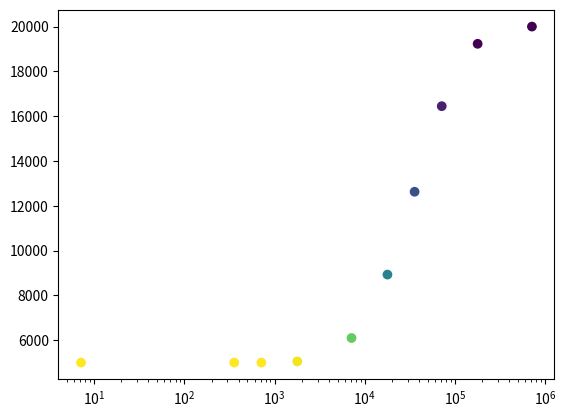

Source code (Python): (Note: this script raises an exception after producing the figure.)
import numpy as np
from matplotlib import pyplot as plt, colors
import pandas as pd

#Cs - w1=5KHz
amplitudes = np.array([8.00, 7.99, 7.98, 7.87, 6.64, 4.81, 3.62, 2.78, 2.28, 2.03])
freq = np.array([5000, 5000, 5000, 5050, 6097, 8928, 12626, 16447, 19231, 20000])
CQ = np.array([100, 5000, 10000, 25000, 100000, 250000,  500000, 1000000, 2500000, 10000000])

# Na - w1=5KHz
#CQ = np.array([100, 1000, 5000, 25000, 100000, 250000, 500000, 1000000])
#amplitudes = np.array([2.02, 2.014, 1.983, 1.749, 1.21, 1.089, 1.041, 1.018])
#freq = np.array([5000, 5000, 5050, 5882, 8680, 9328, 9690, 9960])

#Cs - w1=50KHz
#amplitudes = np.array([7.98, 7.95, 7.91, 7.72, 6.24, 4.62,  3.45, 2.68, 2.25])
#freq = np.array([50000, 50000, 50000, 51466, 58720, 169779 ,181488, 190114, 196850])
#CQ = np.array([1000, 50000, 100000, 250000, 1000000, 2500000,  5000000, 10000000, 25000000])

# Na - w1=50KHz
#CQ = np.array([1000, 10000, 50000, 250000, 1000000, 2500000, 5000000, 10000000])
#amplitudes = np.array([2.02, 2.014, 1.960, 1.661, 1.195, 1.069, 1.03, 0.958])
#freq = np.array([50000, 50000, 50000, 73583, 95419, 99206, 99900, 100000])

#Cs - w1=500KHz
#amplitudes = np.array([8.03, 7.96, 7.91 ,7.70, 6.24, 4.62, 3.52, 2.73, 2.24])
#freq = np.array([500000, 500000, 506072, 521648, 666667, 925926, 1240694, 1945525, 2000000])
#CQ = np.array([10000, 500000, 1000000, 2500000, 10000000, 25000000,  50000000, 100000000, 250000000])

# Na - w1=500KHz
#CQ = np.array([10000, 100000, 500000, 2500000, 10000000, 25000000, 50000000, 100000000])
#amplitudes = np.array([2.01, 2.005, 1.960, 1.661, 1.192, 1.055, 0.994, 0.973])
#freq = np.array([500000, 500000, 512820, 776397, 968992, 983284, 997008, 1000000])


WQ = CQ/14
w1 = 500000

df = pd.DataFrame({"x": WQ, "y": freq, "color": amplitudes})
fig, ax = plt.subplots()
cmap = plt.cm.viridis
norm = colors.Normalize(vmin=2.28, vmax=8)
ax.scatter(df.x, df.y, color=cmap(norm(df.color.values)))
ax.set_xticks(df.x)
plt.xscale("log")
sm = plt.cm.ScalarMappable(cmap=cmap, norm=norm)
fig.colorbar(sm)
#plt.axhline(y=w1, c='black')
#plt.axhline(y=4*w1, c='black')
plt.title("Nutation Frequency as a Function of Wq")
plt.xlabel("Wq [Hz]")
plt.ylabel("Nutation Frequency")
plt.savefig("graph-Cs")
plt.show()